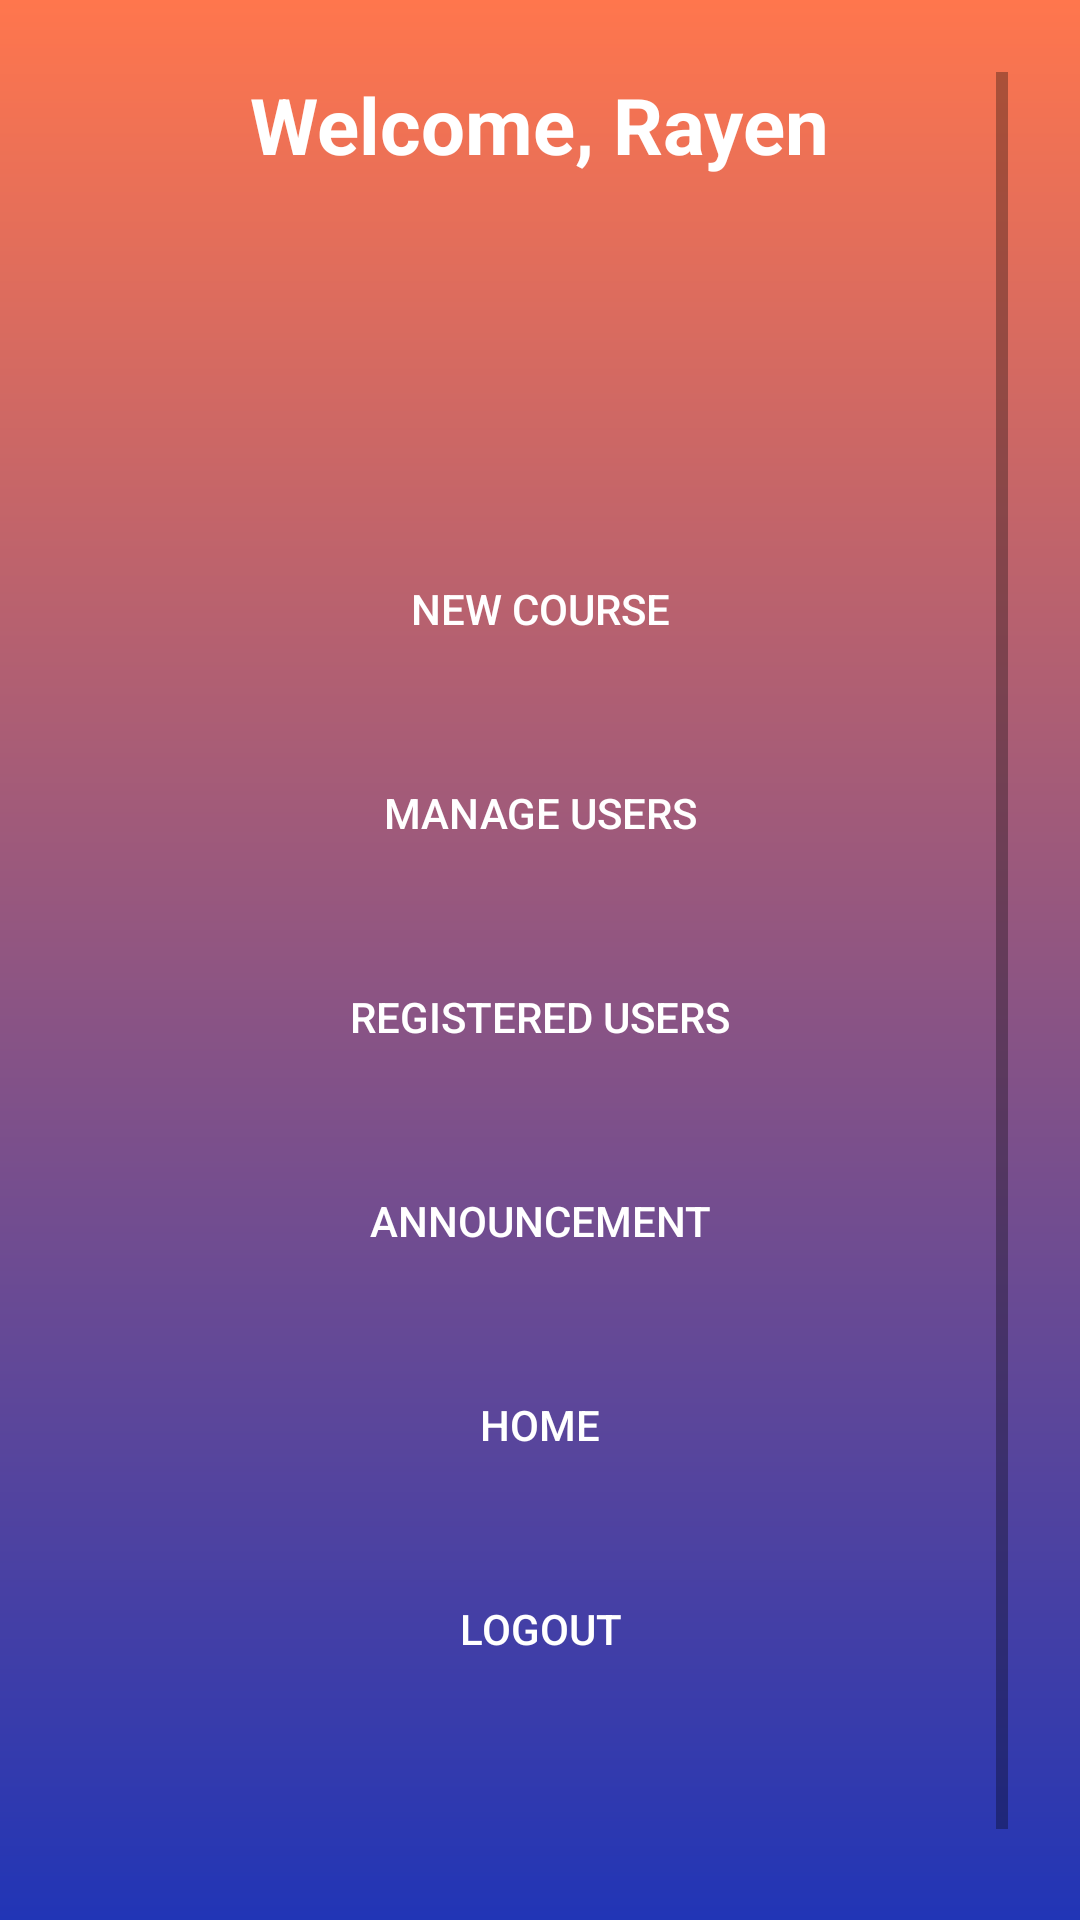

Android layout source for this screen:
<!-- AndroidManifest.xml: application theme Theme.App -->
<!-- res/layout/home_admin.xml -->
<RelativeLayout xmlns:android="http://schemas.android.com/apk/res/android"
    xmlns:app="http://schemas.android.com/apk/res-auto"
    android:id="@+id/adminHomeLayout"
    android:layout_width="match_parent"
    android:layout_height="match_parent"
    android:background="@drawable/gradient_background">

    <ScrollView
        android:id="@+id/scrollViewContent"
        android:layout_width="match_parent"
        android:layout_height="match_parent"
        android:padding="24dp">

        <LinearLayout
            android:layout_width="match_parent"
            android:layout_height="wrap_content"
            android:orientation="vertical"
            android:paddingBottom="40dp"
            android:layout_gravity="center_horizontal">

            <TextView
                android:id="@+id/tvWelcomeAdmin"
                android:layout_width="wrap_content"
                android:layout_height="wrap_content"
                android:text="Welcome, Rayen"
                android:textSize="26sp"
                android:textStyle="bold"
                android:textColor="#FFFFFF"
                android:layout_gravity="center_horizontal"
                android:layout_marginBottom="120dp" />



            <Button
                android:id="@+id/btnAddCourse"
                android:layout_width="match_parent"
                android:layout_height="wrap_content"
                android:text="New Course"
                android:background="@drawable/button_background"
                android:textColor="#FFFFFF"
                android:layout_marginBottom="20dp" />

            <Button
                android:id="@+id/btnManageUsers"
                android:layout_width="match_parent"
                android:layout_height="wrap_content"
                android:text="Manage Users"
                android:background="@drawable/button_background"
                android:textColor="#FFFFFF"
                android:layout_marginBottom="20dp" />

            <Button
                android:id="@+id/btnViewUserList"
                android:layout_width="match_parent"
                android:layout_height="wrap_content"
                android:text="Registered Users"
                android:background="@drawable/button_background"
                android:textColor="#FFFFFF"
                android:layout_marginBottom="20dp" />

            <Button
                android:id="@+id/btnSendNotification"
                android:layout_width="match_parent"
                android:layout_height="wrap_content"
                android:text="Announcement"
                android:background="@drawable/button_background"
                android:textColor="#FFFFFF"
                android:layout_marginBottom="20dp" />

            <Button
                android:id="@+id/btnHome"
                android:layout_width="match_parent"
                android:layout_height="wrap_content"
                android:text="Home"
                android:background="@drawable/button_background"
                android:textColor="#FFFFFF"
                android:layout_marginBottom="20dp" />

            <Button
                android:id="@+id/btnLogout"
                android:layout_width="match_parent"
                android:layout_height="wrap_content"
                android:text="Logout"
                android:background="@drawable/button_background"
                android:textColor="#FFFFFF"
                android:layout_marginBottom="40dp" />
        </LinearLayout>
    </ScrollView>
</RelativeLayout>
<!-- resources referenced by this layout -->
<resources>
  <!-- drawable gradient_background (drawable) -->
  <?xml version="1.0" encoding="utf-8"?>
  <shape xmlns:android="http://schemas.android.com/apk/res/android"
      android:shape="rectangle">
  
      <gradient
          android:startColor="#ff764d"
          android:endColor="#2135B6"
          android:angle="270" />
  </shape>
  <style name="Theme.App" parent="Theme.MaterialComponents.DayNight.NoActionBar">
  
          <item name="colorPrimary">@color/purple_500</item>
          <item name="colorPrimaryVariant">@color/purple_700</item>
          <item name="colorOnPrimary">@color/white</item>
  
  
          <item name="colorSecondary">@color/teal_200</item>
          <item name="colorSecondaryVariant">@color/teal_700</item>
          <item name="colorOnSecondary">@color/black</item>
  
  
          <item name="android:statusBarColor">?attr/colorPrimaryVariant</item>
  
  
      </style>
  <!-- not gathered from this repository: default colours our renderer supplied (Android Studio template values) -->
  <color name="purple_500">#FF6200EE</color>
  <color name="purple_700">#FF3700B3</color>
  <color name="teal_200">#FF03DAC5</color>
  <color name="teal_700">#FF018786</color>
  <color name="black">#FF000000</color>
  <color name="white">#FFFFFFFF</color>
</resources>
